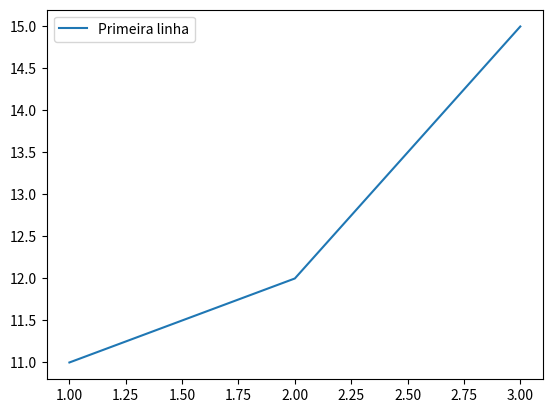

The script that saved this image:
# matplot lib
import matplotlib as mpl
import matplotlib.pyplot as plt

print(mpl.__version__)

# Primeiro plot, hello plot
print('First plot')
"""
plt.plot([1, 3, 5], [2, 5, 7])
plt.show()
"""
print('')

# Construindo gráfico
print('Construindo gráfico')
x = [1, 4, 5]
y = [3, 7, 2]

"""
plt.plot(x, y)
plt.xlabel('Variavel 1')
plt.ylabel('Variavel 2')
plt.title('Teste Plot')
plt.show()
"""
print('')

# Outro exemplo
print('Segundo exemplo')
x2 = [1, 2, 3]
y2 = [11, 12, 15]

plt.plot(x2, y2, label='Primeira linha')
plt.legend()
plt.show()